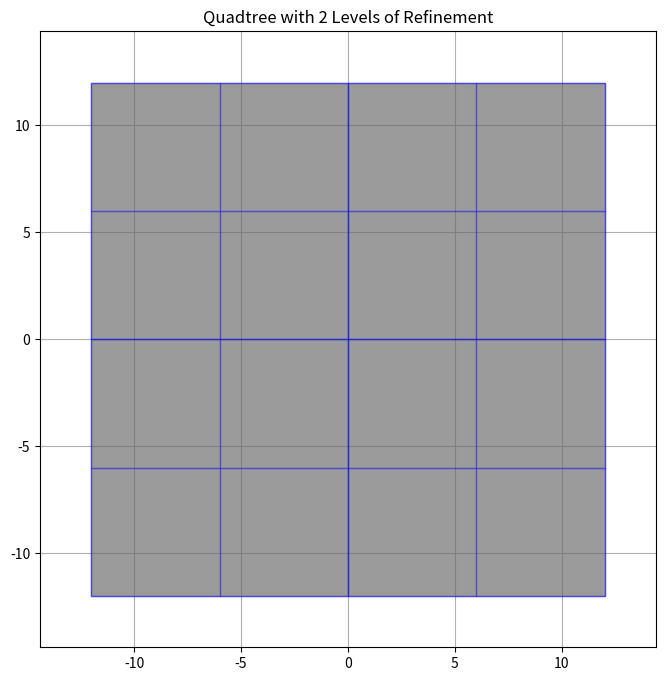

The script that saved this image: (Note: this script raises an exception after producing the figure.)
"""This module, quadtree.py, creates a simple quadtree and plots it.
"""

from pathlib import Path
from typing import NamedTuple

import matplotlib.pyplot as plt
from matplotlib import patches


# class Seed(NamedTuple):
#     """The (x, y) point used to trigger refinement."""
#     x: float
#     y: float


class QuadTree:
    """Defines a quadtree composed of a single parent quad and recursive
    children quads.
    """

    def __init__(self, x, y, width, height, level=0, max_level=2):
        # (x, y, width, height)
        self.boundary = (x, y, width, height)
        self.level = level
        self.max_level = max_level
        self.children = []
        self.subdivide()

    def subdivide(self):
        """Divides the parent quad into four quad children."""
        if self.level < self.max_level:
            x, y, width, height = self.boundary
            half_width = width / 2
            half_height = height / 2

            # Create four children
            self.children.append(
                QuadTree(
                    x,
                    y,
                    half_width,
                    half_height,
                    self.level + 1,
                    self.max_level,
                )
            )  # Top-left
            self.children.append(
                QuadTree(
                    x + half_width,
                    y,
                    half_width,
                    half_height,
                    self.level + 1,
                    self.max_level,
                )
            )  # Top-right
            self.children.append(
                QuadTree(
                    x,
                    y + half_height,
                    half_width,
                    half_height,
                    self.level + 1,
                    self.max_level,
                )
            )  # Bottom-left
            self.children.append(
                QuadTree(
                    x + half_width,
                    y + half_height,
                    half_width,
                    half_height,
                    self.level + 1,
                    self.max_level,
                )
            )  # Bottom-right

    def draw(self, ax):
        """Draw the quadtree."""
        x, y, width, height = self.boundary
        # Draw the boundary rectangle
        rect = patches.Rectangle(
            (x, y),
            width,
            height,
            linewidth=1,
            edgecolor="blue",
            facecolor="dimgray",
            alpha=0.3,
            zorder=2,
        )
        ax.add_patch(rect)

        # Draw children
        for child in self.children:
            child.draw(ax)


# User input begin


N_LEVELS = 2
SAVE = True
DPI = 300

XMIN = -12
XMAX = 12
YMIN = -12
YMAX = 12
WIDTH = XMAX - XMIN
HEIGHT = YMAX - YMIN

# User input end


# Create a figure and axis
figwidth, figheight = 8, 8
fig, ax0 = plt.subplots(figsize=(figwidth, figheight))

# Create the quadtree with a boundary of (-12, -12, 24, 24)
quadtree = QuadTree(XMIN, YMIN, WIDTH, HEIGHT, level=0, max_level=N_LEVELS)

# Draw the quadtree
quadtree.draw(ax0)

# Set limits and aspect
MARGIN = 0.1 * (XMAX - XMIN)
ax0.set_xlim(XMIN - MARGIN, XMAX + MARGIN)
ax0.set_ylim(YMIN - MARGIN, YMAX + MARGIN)
ax0.set_aspect("equal")
ax0.set_title(f"Quadtree with {N_LEVELS} Levels of Refinement")
plt.grid()
plt.show()

if SAVE:
    stem = Path(__file__).stem + "_level_" + str(N_LEVELS)
    EXT = ".png"
    fn = stem + EXT
    # plt.savefig(fn, dpi=DPI, bbox_inches='tight')
    fig.savefig(fn, dpi=DPI)
    print(f"Saved {fn}")
